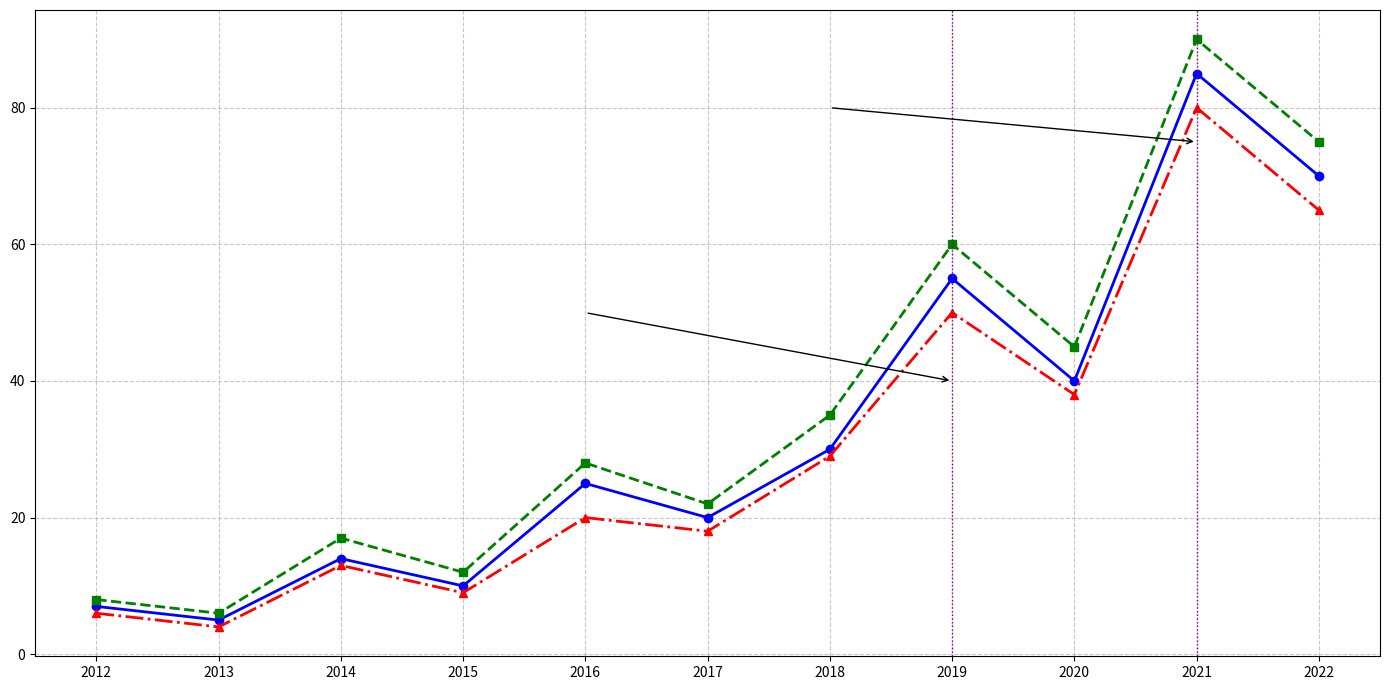

Source code (Python):
import matplotlib.pyplot as plt
import numpy as np

years = np.arange(2012, 2023)

metropolis_speeds = np.array([7, 5, 14, 10, 25, 20, 30, 55, 40, 85, 70])
atlantis_speeds = np.array([8, 6, 17, 12, 28, 22, 35, 60, 45, 90, 75])
avalon_speeds = np.array([6, 4, 13, 9, 20, 18, 29, 50, 38, 80, 65])

fig, ax = plt.subplots(figsize=(14, 7))

ax.plot(years, metropolis_speeds, color='blue', marker='o', linestyle='-', linewidth=2)
ax.plot(years, atlantis_speeds, color='green', marker='s', linestyle='--', linewidth=2)
ax.plot(years, avalon_speeds, color='red', marker='^', linestyle='-.', linewidth=2)

ax.annotate('', xy=(2019, 40), xytext=(2016, 50),
            arrowprops=dict(facecolor='black', arrowstyle='->'))
ax.annotate('', xy=(2021, 75), xytext=(2018, 80),
            arrowprops=dict(facecolor='black', arrowstyle='->'))

ax.axvline(x=2019, color='purple', linestyle=':', linewidth=1)
ax.axvline(x=2021, color='purple', linestyle=':', linewidth=1)

ax.set_xticks(years)

ax.grid(True, linestyle='--', alpha=0.7)

plt.tight_layout()
plt.show()
